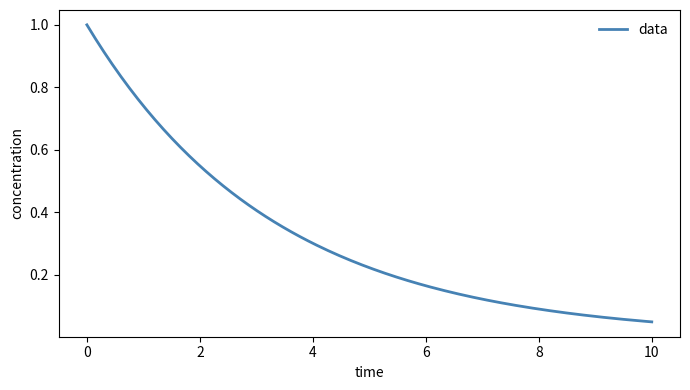
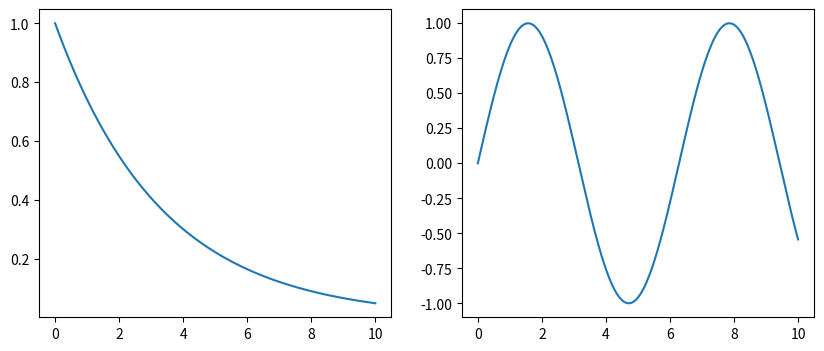

These figures' Python source, in order:
"""
Quick guide — Matplotlib: basic figure and multiple panels.

Appendix B: Quick Guide to Scientific Python — Volume 4 of
"The Principle of Action" (Nadson Brito Gondim).

For the complete book, see https://github.com/nadsongondim/principle-of-action
"""
from __future__ import annotations

import matplotlib.pyplot as plt
import numpy as np


def figura_basica() -> None:
    x = np.linspace(0, 10, 200)
    y = np.exp(-0.3 * x)

    fig, ax = plt.subplots(figsize=(7, 4))
    ax.plot(x, y, color='steelblue', lw=2, label='data')
    ax.set_xlabel('time')
    ax.set_ylabel('concentration')
    ax.legend(frameon=False)
    fig.tight_layout()
    fig.savefig('curva.png', dpi=200, bbox_inches='tight')
    plt.close(fig)


def multiplos_paineis() -> None:
    x = np.linspace(0, 10, 200)
    y1 = np.exp(-0.3 * x)
    y2 = np.sin(x)

    fig, (axA, axB) = plt.subplots(1, 2, figsize=(10, 4))
    axA.plot(x, y1)
    axB.plot(x, y2)
    plt.show()


def main() -> None:
    figura_basica()
    multiplos_paineis()


if __name__ == "__main__":
    main()
